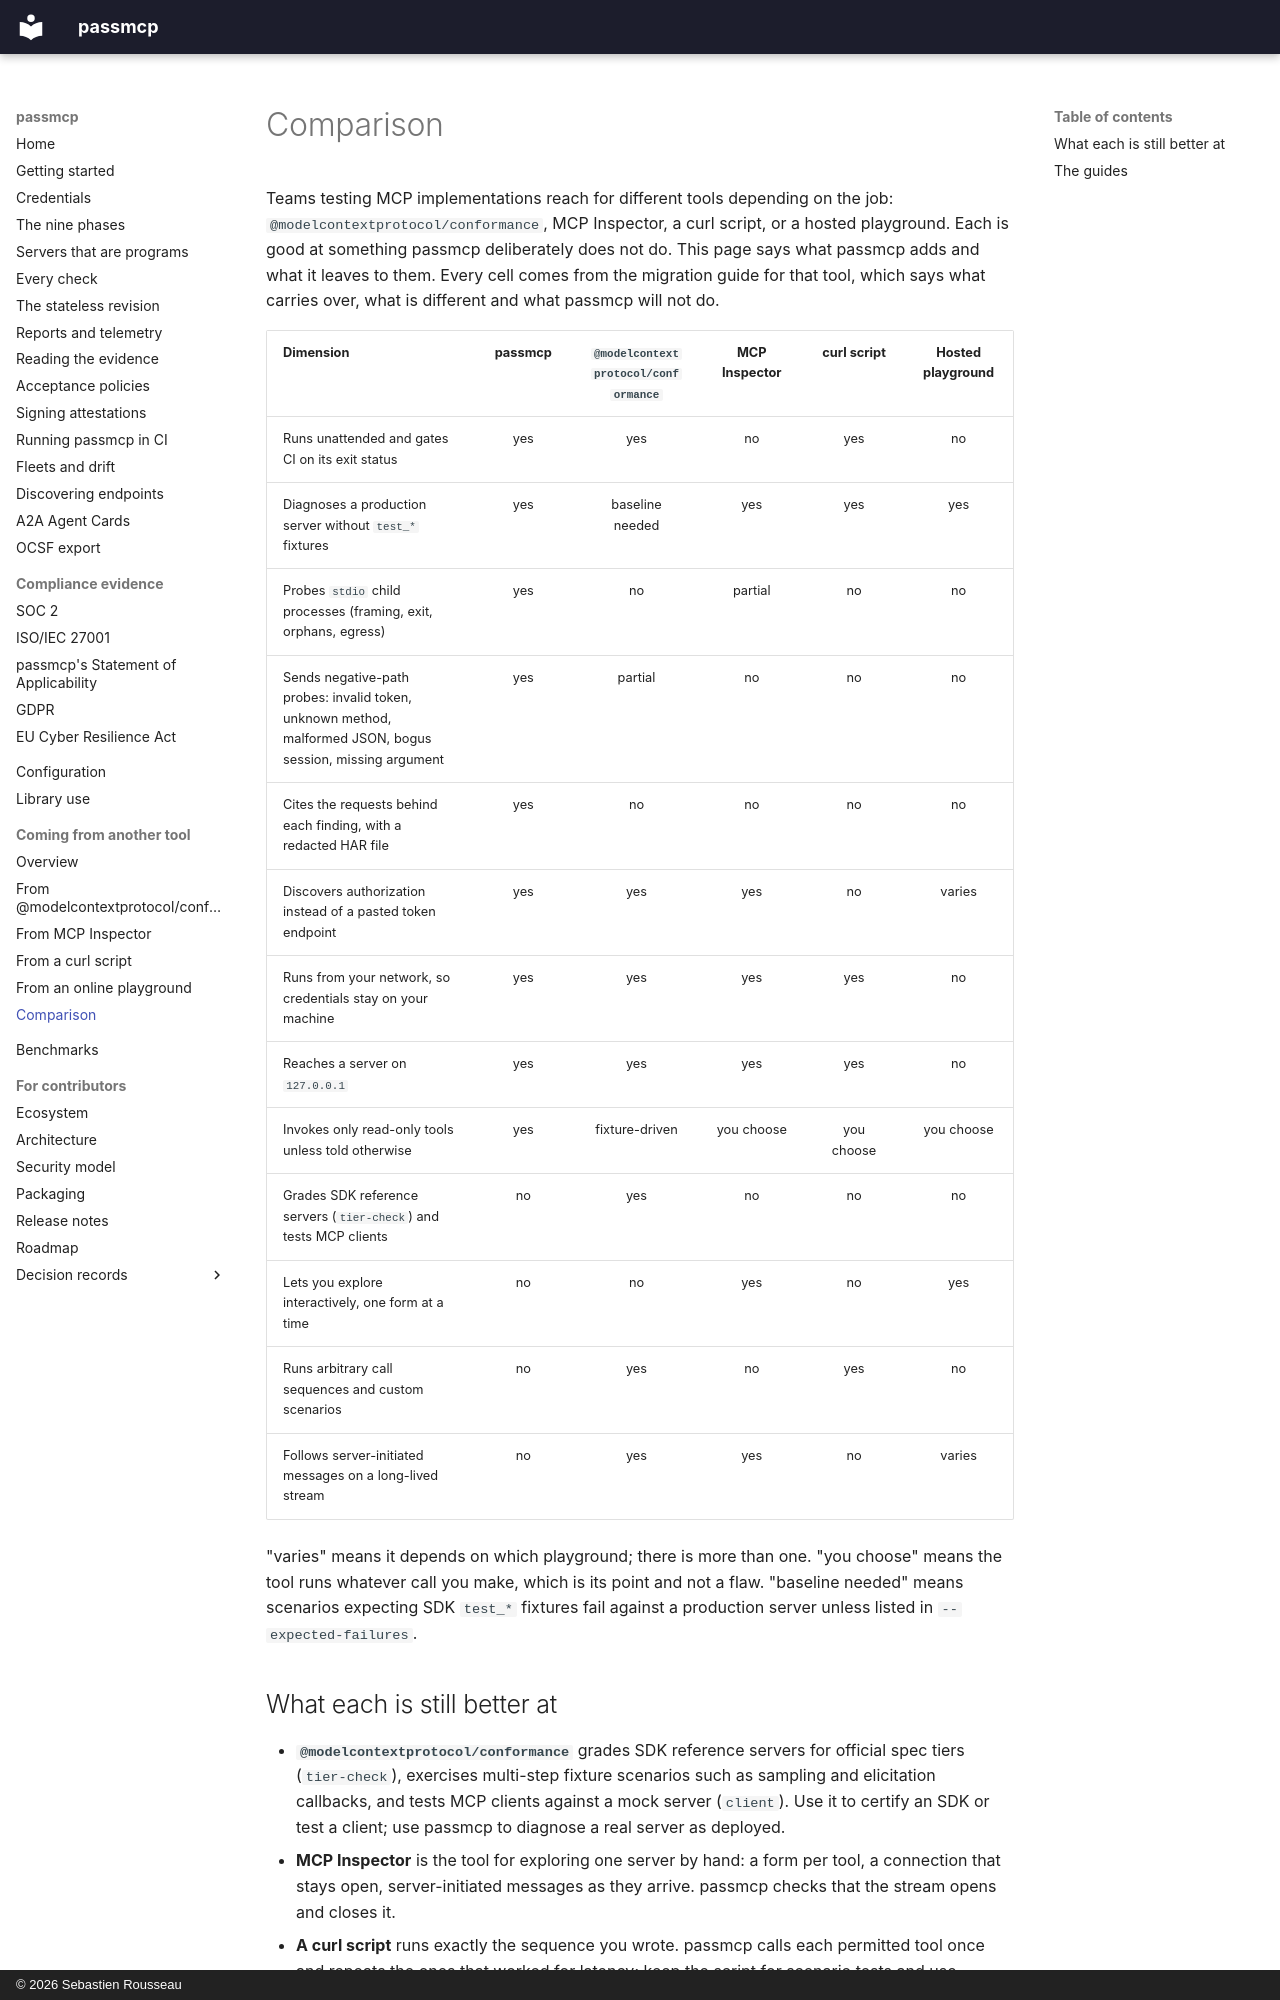

repository: sebastienrousseau/passmcp · page: COMPARISON/index.html · generator: mkdocs · copyright: © 2026 Sebastien Rousseau

---
# SPDX-FileCopyrightText: 2026 Sebastien Rousseau <sebastian.rousseau@gmail.com>
# SPDX-License-Identifier: GPL-3.0-only
description: >-
  How passmcp compares with @modelcontextprotocol/conformance, MCP Inspector, a hand-written curl script and a hosted playground, and what each is still better at.
---

# Comparison

Teams testing MCP implementations reach for different tools depending on the
job: `@modelcontextprotocol/conformance`, MCP Inspector, a curl script, or a
hosted playground. Each is good at something passmcp deliberately does not do.
This page says what passmcp adds and what it leaves to them. Every cell comes
from the migration guide for that tool, which says what carries over, what is
different and what passmcp will not do.

| Dimension | passmcp | `@modelcontextprotocol/conformance` | MCP Inspector | curl script | Hosted playground |
| :--- | :---: | :---: | :---: | :---: | :---: |
| Runs unattended and gates CI on its exit status | yes | yes | no | yes | no |
| Diagnoses a production server without `test_*` fixtures | yes | baseline needed | yes | yes | yes |
| Probes `stdio` child processes (framing, exit, orphans, egress) | yes | no | partial | no | no |
| Sends negative-path probes: invalid token, unknown method, malformed JSON, bogus session, missing argument | yes | partial | no | no | no |
| Cites the requests behind each finding, with a redacted HAR file | yes | no | no | no | no |
| Discovers authorization instead of a pasted token endpoint | yes | yes | yes | no | varies |
| Runs from your network, so credentials stay on your machine | yes | yes | yes | yes | no |
| Reaches a server on `127.0.0.1` | yes | yes | yes | yes | no |
| Invokes only read-only tools unless told otherwise | yes | fixture-driven | you choose | you choose | you choose |
| Grades SDK reference servers (`tier-check`) and tests MCP clients | no | yes | no | no | no |
| Lets you explore interactively, one form at a time | no | no | yes | no | yes |
| Runs arbitrary call sequences and custom scenarios | no | yes | no | yes | no |
| Follows server-initiated messages on a long-lived stream | no | yes | yes | no | varies |

"varies" means it depends on which playground; there is more than one.
"you choose" means the tool runs whatever call you make, which is its
point and not a flaw. "baseline needed" means scenarios expecting SDK
`test_*` fixtures fail against a production server unless listed in
`--expected-failures`.
